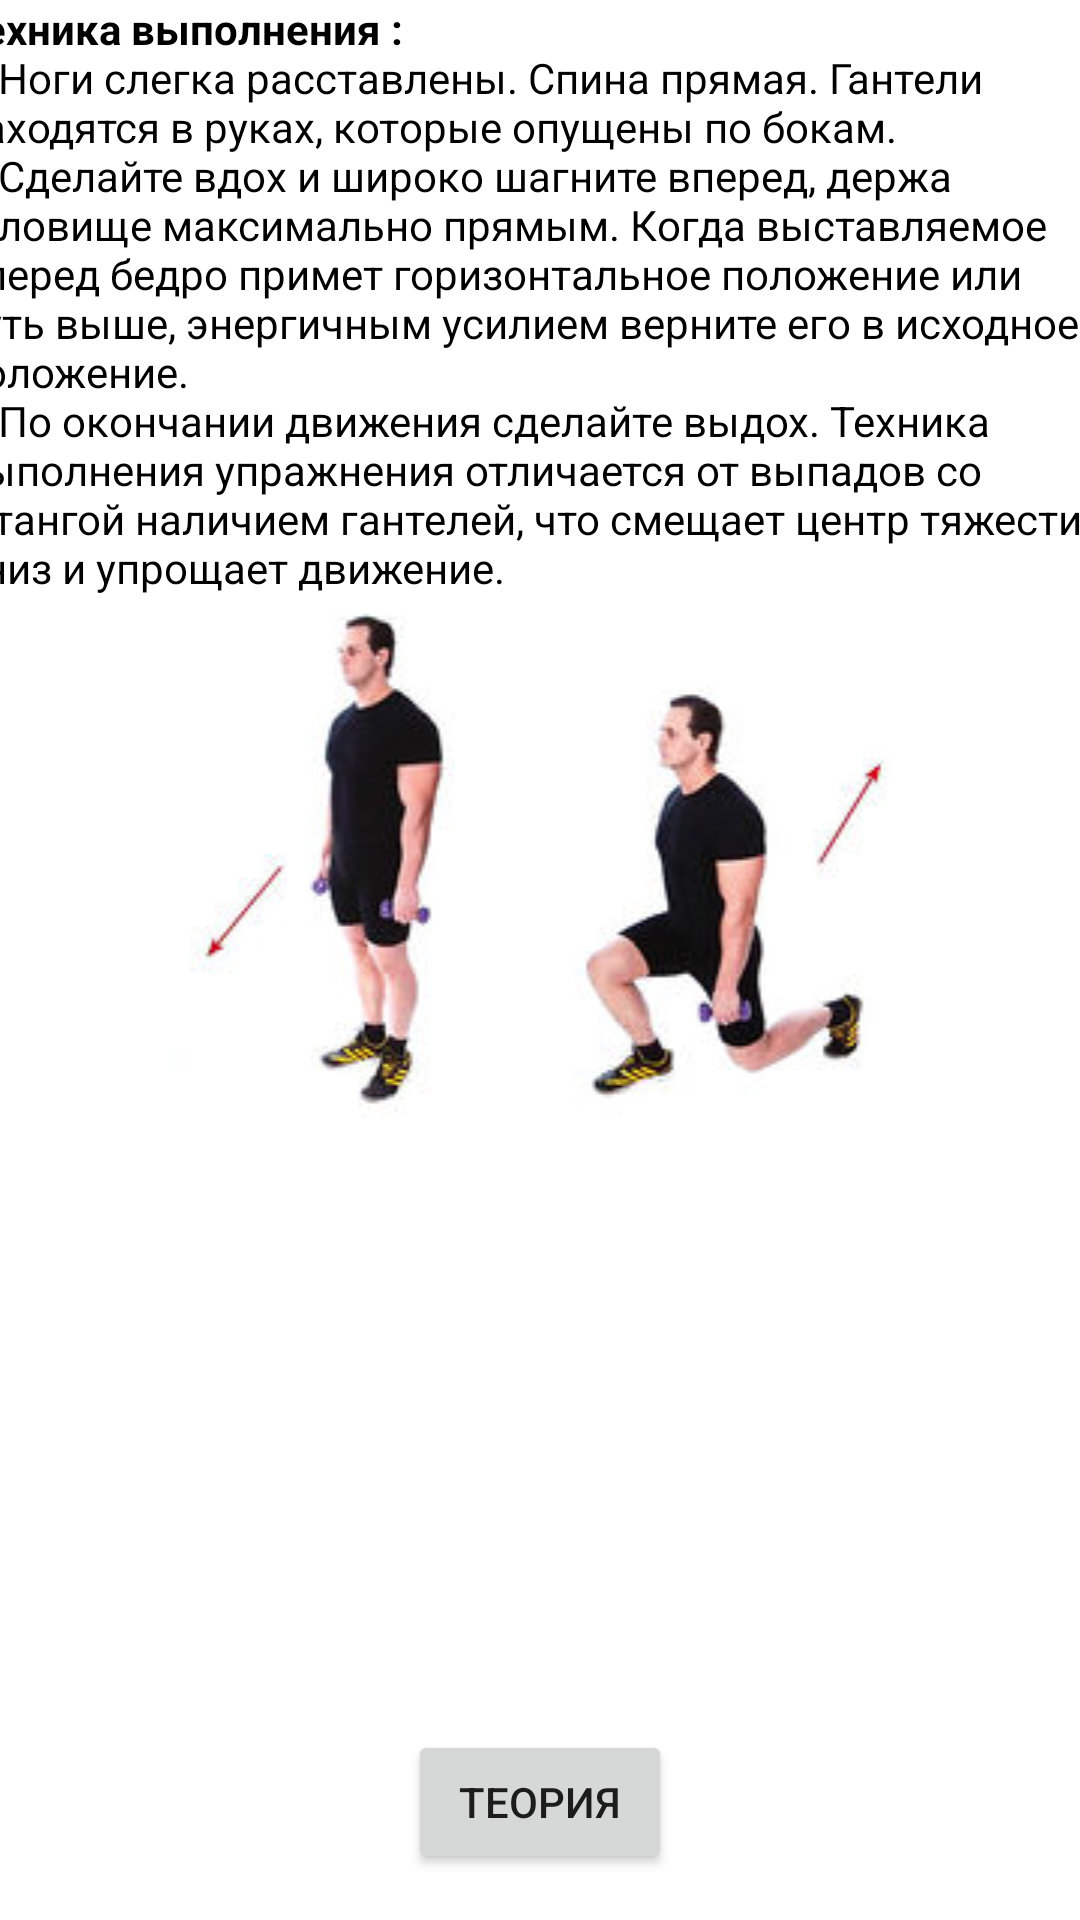

Here is an Android app screen rendered from its layout file. Give the layout XML and the strings, colors and styles it references.
<!-- AndroidManifest.xml: application theme Theme.YouTraining -->
<!-- res/layout/activity_dumbbell_lunges.xml -->
<?xml version="1.0" encoding="utf-8"?>
<androidx.constraintlayout.widget.ConstraintLayout xmlns:android="http://schemas.android.com/apk/res/android"
    xmlns:app="http://schemas.android.com/apk/res-auto"
    xmlns:tools="http://schemas.android.com/tools"
    android:layout_width="match_parent"
    android:layout_height="match_parent"
    tools:context=".DumbbellLunges">

    <ScrollView
        android:id="@+id/scrollView2"
        android:layout_width="415dp"
        android:layout_height="560dp"
        android:layout_marginBottom="7dp"
        app:layout_constraintBottom_toTopOf="@+id/WhatAboutBenchPress"
        app:layout_constraintEnd_toEndOf="parent"
        app:layout_constraintStart_toStartOf="parent"
        app:layout_constraintTop_toTopOf="parent">

        <LinearLayout
            android:gravity="center"
            android:layout_width="match_parent"
            android:layout_height="wrap_content"
            android:orientation="vertical" >

            <TextView
                android:layout_width="388dp"
                android:layout_height="wrap_content"
                android:text="@string/DumbbelLunges1"
                android:textColor="@color/black" />

            <ImageView
                android:id="@+id/imageView13"
                android:layout_width="match_parent"
                android:layout_height="wrap_content"
                app:srcCompat="@drawable/dumbbellunges" />


        </LinearLayout>


    </ScrollView>

    <Button
        android:id="@+id/WhatAbout"
        android:layout_width="wrap_content"
        android:layout_height="wrap_content"
        android:layout_marginTop="2dp"
        android:layout_marginBottom="1dp"
        android:gravity="center"
        android:text="Теория"
        app:layout_constraintBottom_toBottomOf="parent"
        app:layout_constraintEnd_toEndOf="parent"
        app:layout_constraintStart_toStartOf="parent"
        app:layout_constraintTop_toBottomOf="@+id/scrollView2" />


</androidx.constraintlayout.widget.ConstraintLayout>
<!-- resources referenced by this layout -->
<resources>
  <!-- drawable dumbbellunges: png bitmap (drawable, 33795 bytes) -->
  <string name="DumbbelLunges1"><b>Техника выполнения :</b>
          \n1)Ноги слегка расставлены. Спина прямая. Гантели находятся в руках, которые опущены по бокам.
          \n2)Сделайте вдох и широко шагните вперед, держа туловище максимально прямым. Когда выставляемое вперед бедро примет горизонтальное положение или чуть выше, энергичным усилием верните его в исходное положение.
          \n3)По окончании движения сделайте выдох. Техника выполнения упражнения отличается от выпадов со штангой наличием гантелей, что смещает центр тяжести вниз и упрощает движение.
      </string>
  <style name="Theme.YouTraining" parent="Theme.MaterialComponents.DayNight.DarkActionBar">
          
          <item name="colorPrimary">@color/purple_500</item>
          <item name="colorPrimaryVariant">@color/purple_700</item>
          <item name="colorOnPrimary">@color/white</item>
          
          <item name="colorSecondary">@color/teal_200</item>
          <item name="colorSecondaryVariant">@color/teal_700</item>
          <item name="colorOnSecondary">@color/black</item>
          
          <item name="android:statusBarColor" tools:targetApi="l">?attr/colorPrimaryVariant</item>
          
      </style>
  <!-- not gathered from this repository: default colours our renderer supplied (Android Studio template values) -->
  <color name="purple_500">#FF6200EE</color>
  <color name="purple_700">#FF3700B3</color>
  <color name="teal_200">#FF03DAC5</color>
  <color name="teal_700">#FF018786</color>
  <color name="black">#FF000000</color>
  <color name="white">#FFFFFFFF</color>
</resources>
